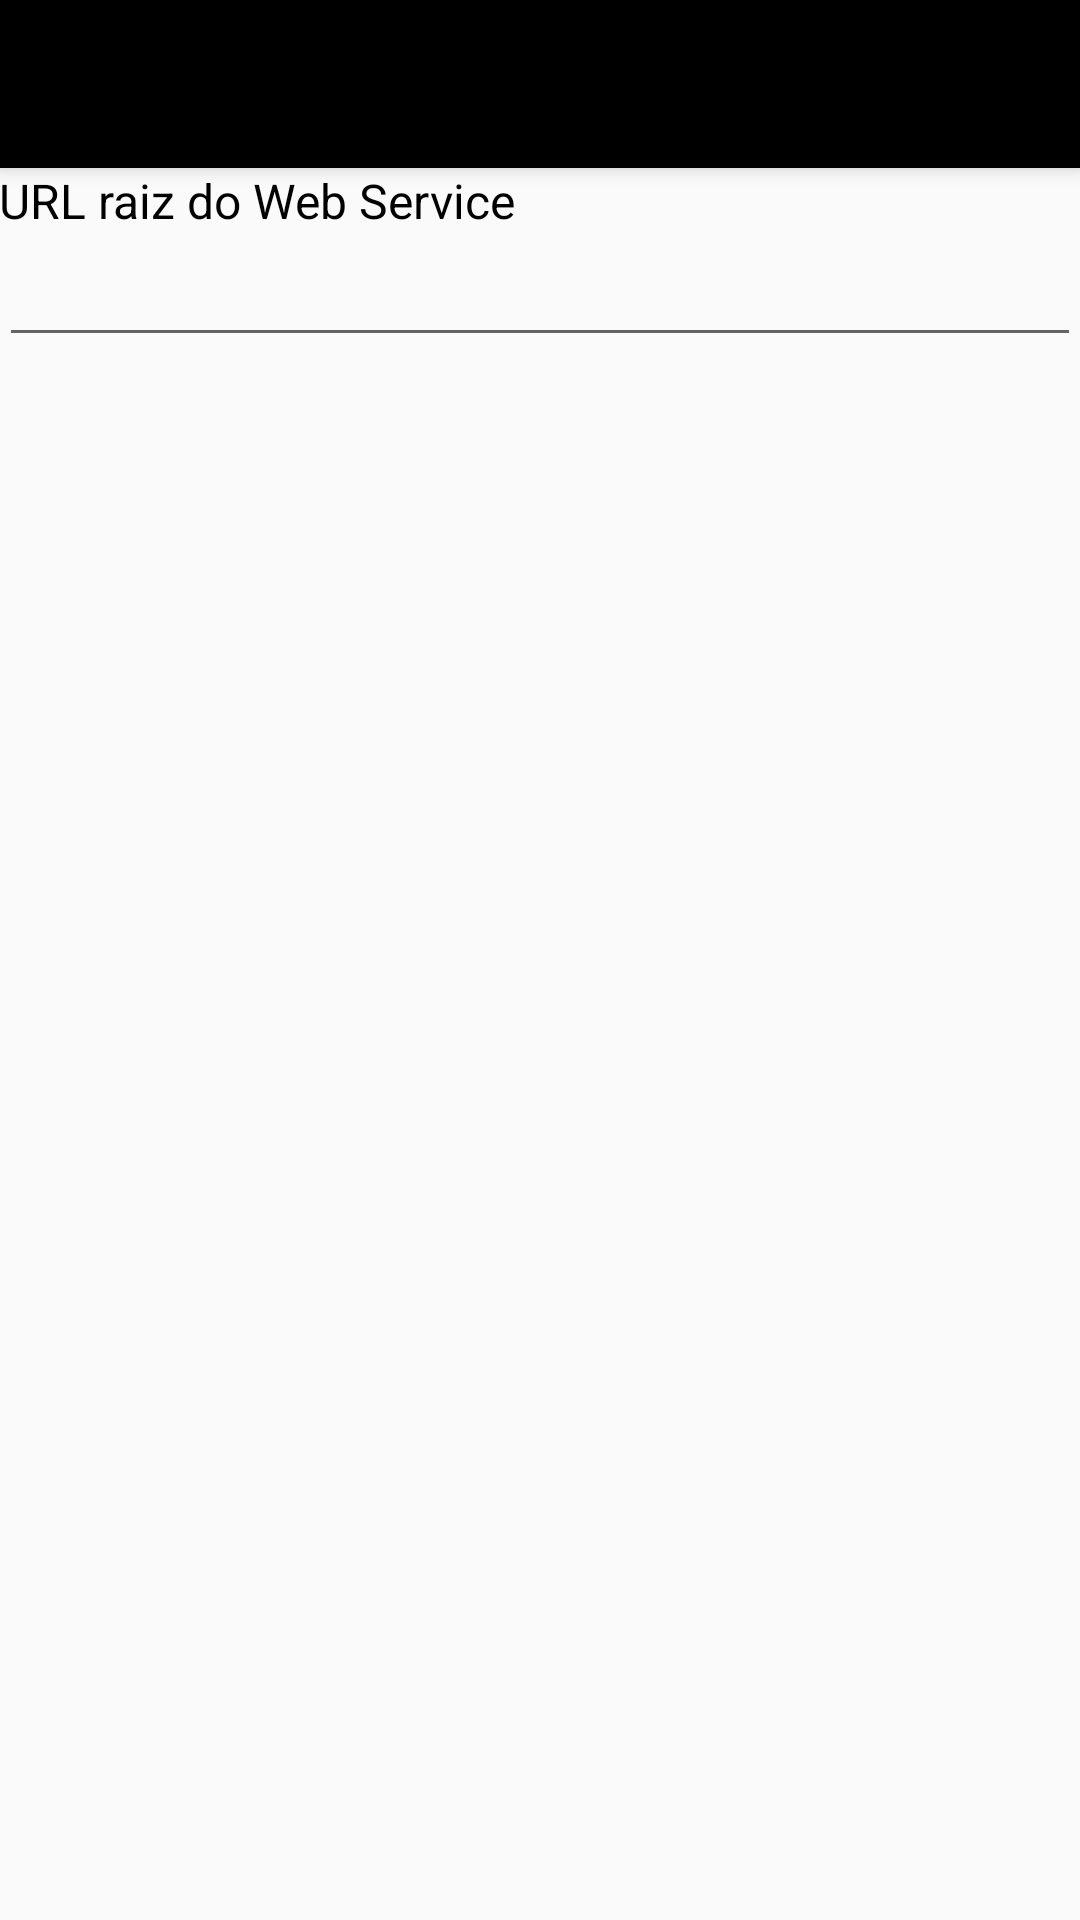

Layout XML and referenced resources for this Android screen:
<!-- AndroidManifest.xml: activity theme AppTheme.NoActionBar -->
<!-- res/layout/activity_webservice_url_edit.xml -->
<?xml version="1.0" encoding="utf-8"?>
<android.support.design.widget.CoordinatorLayout xmlns:android="http://schemas.android.com/apk/res/android"
    xmlns:app="http://schemas.android.com/apk/res-auto"
    xmlns:tools="http://schemas.android.com/tools"
    android:layout_width="match_parent"
    android:layout_height="match_parent"
    android:fitsSystemWindows="true"
    tools:context=".configuracoes.WebServiceUrlEditActivity">

    <android.support.design.widget.AppBarLayout
        android:layout_width="match_parent"
        android:layout_height="wrap_content"
        android:theme="@style/AppTheme.AppBarOverlay">

        <android.support.v7.widget.Toolbar
            android:id="@+id/toolbar"
            android:layout_width="match_parent"
            android:layout_height="?attr/actionBarSize"
            android:background="?attr/colorPrimary"
            app:popupTheme="@style/AppTheme.PopupOverlay" />

    </android.support.design.widget.AppBarLayout>

    <include layout="@layout/content_webservice_url_edit" />

</android.support.design.widget.CoordinatorLayout>
<!-- res/layout/content_webservice_url_edit.xml (included above) -->
<?xml version="1.0" encoding="utf-8"?>
<RelativeLayout xmlns:android="http://schemas.android.com/apk/res/android"
    xmlns:app="http://schemas.android.com/apk/res-auto"
    xmlns:tools="http://schemas.android.com/tools"
    android:layout_width="match_parent"
    android:layout_height="match_parent"
    android:paddingBottom="@dimen/activity_vertical_margin"
    android:paddingLeft="@dimen/activity_horizontal_margin"
    android:paddingRight="@dimen/activity_horizontal_margin"
    android:paddingTop="@dimen/activity_vertical_margin"
    app:layout_behavior="@string/appbar_scrolling_view_behavior"
    tools:context=".configuracoes.WebServiceUrlEditActivity"
    tools:showIn="@layout/activity_webservice_url_edit">

    <TableLayout
        android:layout_width="match_parent"
        android:layout_height="match_parent"
        android:stretchColumns="0,1">

        <TableRow
            android:layout_width="match_parent"
            android:layout_height="match_parent">

            <TextView
                android:id="@+id/textViewLabel"
                android:layout_width="wrap_content"
                android:layout_height="wrap_content"
                android:layout_column="0"
                android:layout_span="2"
                android:text="@string/label_url_web_service"
                android:textAppearance="?android:attr/textAppearanceSmall"
                android:textColor="#000000"
                android:textSize="16sp" />

        </TableRow>

        <TableRow
            android:layout_width="match_parent"
            android:layout_height="match_parent">

            <EditText
                android:id="@+id/editTextUrl"
                android:layout_width="wrap_content"
                android:layout_height="wrap_content"
                android:layout_column="0"
                android:layout_span="2"
                android:inputType="textUri" />

        </TableRow>

    </TableLayout>

</RelativeLayout>
<!-- resources referenced by this layout -->
<resources>
  <string name="label_url_web_service">URL raiz do Web Service</string>
  <style name="AppTheme.AppBarOverlay" parent="ThemeOverlay.AppCompat.Dark.ActionBar" />
  <style name="AppTheme.PopupOverlay" parent="ThemeOverlay.AppCompat.Light" />
  <style name="AppTheme.NoActionBar">
          <item name="windowActionBar">false</item>
          <item name="windowNoTitle">true</item>
      </style>
</resources>
